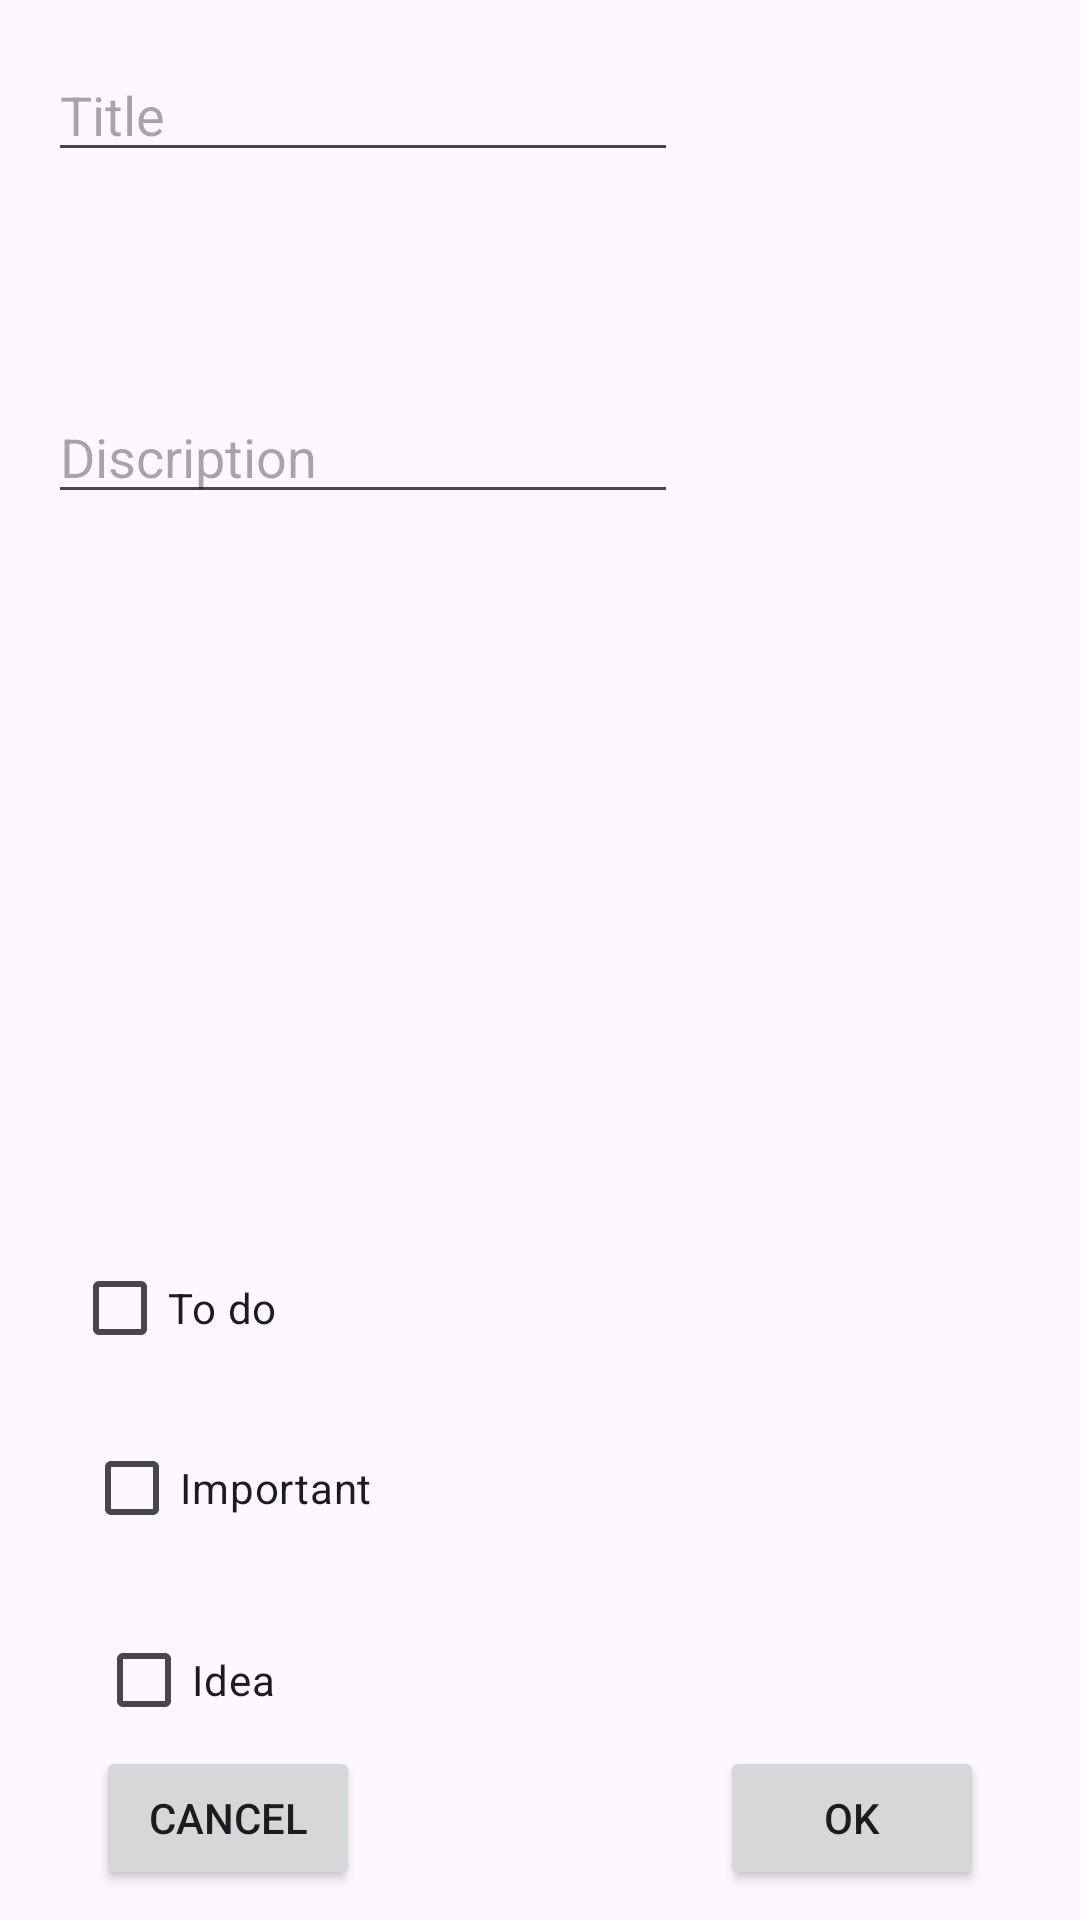

The Android layout XML behind this screen, and the referenced resources:
<!-- AndroidManifest.xml: application theme Theme.Chapter14NoteKeepingApp -->
<!-- res/layout/dialog_new_note.xml -->
<?xml version="1.0" encoding="utf-8"?>
<androidx.constraintlayout.widget.ConstraintLayout xmlns:android="http://schemas.android.com/apk/res/android"
    xmlns:app="http://schemas.android.com/apk/res-auto"
    xmlns:tools="http://schemas.android.com/tools"
    android:layout_width="match_parent"
    android:layout_height="match_parent">

    <EditText
        android:id="@+id/editTitle"
        android:layout_width="wrap_content"
        android:layout_height="wrap_content"
        android:layout_marginStart="16dp"
        android:layout_marginTop="16dp"
        android:ems="10"
        android:hint="@string/title_hint"
        android:inputType="text"

        app:layout_constraintStart_toStartOf="parent"
        app:layout_constraintTop_toTopOf="parent" />

    <EditText
        android:id="@+id/editDescription"
        android:layout_width="wrap_content"
        android:layout_height="wrap_content"
        android:layout_marginStart="16dp"
        android:layout_marginTop="16dp"
        android:ems="10"
        android:hint="@string/discription_hint"
        android:inputType="text|textMultiLine"
        app:layout_constraintBottom_toTopOf="@+id/checkBoxTodo"
        app:layout_constraintStart_toStartOf="parent"
        app:layout_constraintTop_toBottomOf="@+id/editTitle"
        app:layout_constraintVertical_bias="0.191" />

    <CheckBox
        android:id="@+id/checkBoxTodo"
        android:layout_width="wrap_content"
        android:layout_height="wrap_content"
        android:layout_marginStart="24dp"
        android:text="@string/to_do_text"
        app:layout_constraintBottom_toBottomOf="parent"
        app:layout_constraintStart_toStartOf="parent"
        app:layout_constraintTop_toTopOf="parent"
        app:layout_constraintVertical_bias="0.696" />

    <CheckBox
        android:id="@+id/checkBoxIdea"
        android:layout_width="wrap_content"
        android:layout_height="wrap_content"
        android:layout_marginStart="4dp"
        android:layout_marginTop="16dp"
        android:text="@string/idea_text"
        app:layout_constraintStart_toStartOf="@+id/checkBoxImportant"
        app:layout_constraintTop_toBottomOf="@+id/checkBoxImportant" />

    <CheckBox
        android:id="@+id/checkBoxImportant"
        android:layout_width="wrap_content"
        android:layout_height="wrap_content"
        android:layout_marginStart="4dp"
        android:layout_marginTop="12dp"
        android:text="@string/important_text"
        app:layout_constraintStart_toStartOf="@+id/checkBoxTodo"
        app:layout_constraintTop_toBottomOf="@+id/checkBoxTodo" />

    <Button
        android:id="@+id/btnCancel"
        android:layout_width="wrap_content"
        android:layout_height="wrap_content"
        android:layout_marginStart="32dp"
        android:layout_marginBottom="10dp"
        android:text="@string/cancel_button"
        app:layout_constraintBottom_toBottomOf="parent"
        app:layout_constraintStart_toStartOf="parent"
        app:layout_constraintTop_toBottomOf="@+id/checkBoxIdea"
        app:layout_constraintVertical_bias="1.0" />

    <Button
        android:id="@+id/btnOk"
        android:layout_width="wrap_content"
        android:layout_height="wrap_content"
        android:layout_marginEnd="32dp"
        android:layout_marginBottom="10dp"
        android:text="@string/ok_button"
        app:layout_constraintBottom_toBottomOf="parent"
        app:layout_constraintEnd_toEndOf="parent"
        app:layout_constraintHorizontal_bias="1.0"
        app:layout_constraintStart_toEndOf="@+id/btnCancel" />
</androidx.constraintlayout.widget.ConstraintLayout>
<!-- resources referenced by this layout -->
<resources>
  <string name="cancel_button">Cancel</string>
  <string name="discription_hint">Discription</string>
  <string name="idea_text">Idea</string>
  <string name="important_text">Important</string>
  <string name="ok_button">Ok</string>
  <string name="title_hint">Title</string>
  <string name="to_do_text">To do</string>
  <style name="Theme.Chapter14NoteKeepingApp" parent="Base.Theme.Chapter14NoteKeepingApp" />
  <style name="Base.Theme.Chapter14NoteKeepingApp" parent="Theme.Material3.DayNight.NoActionBar">
          
          
      </style>
</resources>
